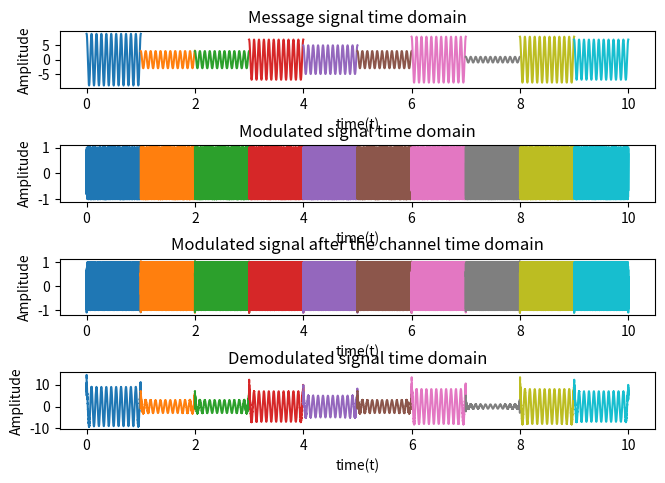
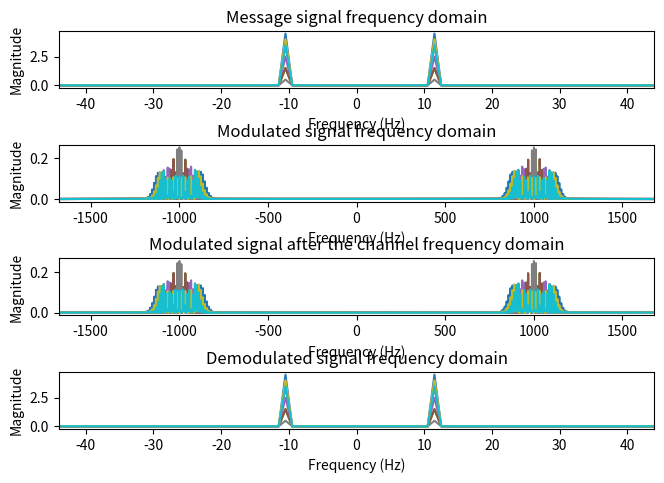

The matplotlib source for these figures, in order:
import numpy as np
import matplotlib.pyplot as plt
import math
from scipy import signal

signal_duration = 10

# defining the common parameters
A = 1
N = 11  # Sum of last 2 digits of ID
start_time = 0
stop_time = 1
f_carrier = 1000  # different from the problem statement to avoid the upper-lower sideband interference
kf = 100  # V/Hz
Am_max = 10
Am_min = 1
# FOR LAB 7, THE PART THAT FOLLOWS IS NOT IN THE PROBLEM, IT WAS DONE FOR CONTINUATION TO THE PREVIOUS
# LABS WHICH HAD DEMODULATION.

# Modelling noise
mu = 0
# If receiver doesn't know the carrier, estimate the subtraction term

receiverKnowsCarrier = True
for T in range(signal_duration):
    Am = np.random.randint(Am_min, Am_max + 1)
    # B = 2 * (kp * max(mp)/(2 * pi) + B), and in our case mp is a sinusoid, so max(mp) = 1*Am
    B_sig = 2 * (Am_max * kf/(2 * math.pi) + N)
    fs = 10 * B_sig
    ts = 1 / fs
    time = np.arange(start_time, stop_time, ts)

    len_time = len(time)
    freq_axis = np.linspace(-fs / 2, fs / 2, len_time)

    # Defining the message signal and time
    message_t = Am * np.cos(2 * math.pi * N * time)
    message_integrated_t = ts * np.cumsum(message_t)
    message_f = np.fft.fftshift(abs(np.fft.fft(message_t) / fs))

    # Modulating the message signal
    message_mod_t = A * np.cos(2 * math.pi * f_carrier * time + kf * message_integrated_t)
    message_mod_f = np.fft.fftshift(abs(np.fft.fft(message_mod_t) / fs))

    sigma_square = 10**(-4)
    sigma = np.sqrt(sigma_square)
    noise = mu + sigma * np.random.randn(len(message_t))

    # Modelling the Channel - Multiplied with carrier to shift it to the carrier frequency.
    B = 2 * B_sig
    channel_t = np.multiply(2 * B * np.sinc(2 * B * (time - (start_time + stop_time) / 2)),
                            2 * np.cos(2 * math.pi * f_carrier * time))
    output_t = np.convolve(message_mod_t, channel_t, mode='same') / fs
    output_f = np.fft.fftshift(abs(np.fft.fft(output_t) / fs))

    # Demodulation using Hilbert detector - uncomment any one at a time to run.
    # Method 1 - From BP Lathi

    # output_predemod_t = np.diff(output_t, prepend=output_t[0])/(ts * kf)
    # output_demod_t = np.abs(signal.hilbert(output_predemod_t)) - np.mean(np.abs(signal.hilbert(output_predemod_t)))
    # output_demod_f = np.fft.fftshift(abs(np.fft.fft(output_demod_t) / fs))

    # Method 2 -
    # https://www.gaussianwaves.com/2017/06/phase-demodulation-using-hilbert-transform-application-of-analytic-signal/

    output_predemod_t = signal.hilbert(output_t)  # form the analytical signal from the received vector
    inst_phase = np.unwrap(np.angle(output_predemod_t))  # instantaneous phase

    if receiverKnowsCarrier:
        offsetTerm = 2 * math.pi * f_carrier * time  # if carrier frequency & phase offset is known
    else:
        p = np.poly1d(np.polyfit(time, inst_phase, 1))  # linearly fit the instantaneous phase
        offsetTerm = p(time)  # re-evaluate the offset term using the fitted values
    output_predemod_t = (inst_phase - offsetTerm) / (kf*ts)
    output_demod_t = np.diff(output_predemod_t, prepend=output_predemod_t[0])
    output_demod_f = np.fft.fftshift(abs(np.fft.fft(output_demod_t) / fs))

    # Some samples from the beginning and the end of the signal are removed while plotting the demodulated signal,
    # because the np.diff() function doesn't act on the first and the last term, hence leaving some edge residues.
    plt.figure(1)
    plt.subplots_adjust(top=0.933, bottom=0.104, left=0.057, right=0.988, hspace=1.0, wspace=0.2)
    plt.subplot(4, 1, 1)
    plt.plot(time + T, message_t)
    plt.title('Message signal time domain')
    plt.xlabel('time(t)')
    plt.ylabel('Amplitude')

    plt.subplot(4, 1, 2)
    plt.plot(time + T, message_mod_t)
    plt.title('Modulated signal time domain')
    plt.xlabel('time(t)')
    plt.ylabel('Amplitude')

    plt.subplot(4, 1, 3)
    plt.plot(time + T, output_t)
    plt.title('Modulated signal after the channel time domain')
    plt.xlabel('time(t)')
    plt.ylabel('Amplitude')

    plt.subplot(4, 1, 4)
    plt.plot(time[int(fs*0.001):-int(fs*0.001)] + T, output_demod_t[int(fs*0.001):-int(fs*0.001)])
    plt.title('Demodulated signal time domain')
    plt.xlabel('time(t)')
    plt.ylabel('Amplitude')

    plt.figure(2)
    plt.subplots_adjust(top=0.933, bottom=0.104, left=0.057, right=0.988, hspace=1.0, wspace=0.2)
    plt.subplot(4, 1, 1)
    plt.plot(freq_axis, message_f)
    plt.title('Message signal frequency domain')
    plt.xlabel('Frequency (Hz)')
    plt.ylabel('Magnitude')
    plt.xlim([-4 * N, 4 * N])

    plt.subplot(4, 1, 2)
    plt.plot(freq_axis, message_mod_f)
    plt.title('Modulated signal frequency domain')
    plt.xlabel('Frequency (Hz)')
    plt.ylabel('Magnitude')
    plt.xlim([-(f_carrier + 2 * B_sig), f_carrier + 2 * B_sig])

    plt.subplot(4, 1, 3)
    plt.plot(freq_axis, output_f)
    plt.title('Modulated signal after the channel frequency domain')
    plt.xlabel('Frequency (Hz)')
    plt.ylabel('Magnitude')
    plt.xlim([-(f_carrier + 2 * B_sig), f_carrier + 2 * B_sig])

    plt.subplot(4, 1, 4)
    plt.plot(freq_axis[int(fs*0.001):-int(fs*0.001)], output_demod_f[int(fs*0.001):-int(fs*0.001)])
    plt.title('Demodulated signal frequency domain')
    plt.xlabel('Frequency (Hz)')
    plt.ylabel('Magnitude')
    plt.xlim([-4 * N, 4 * N])

plt.show()
